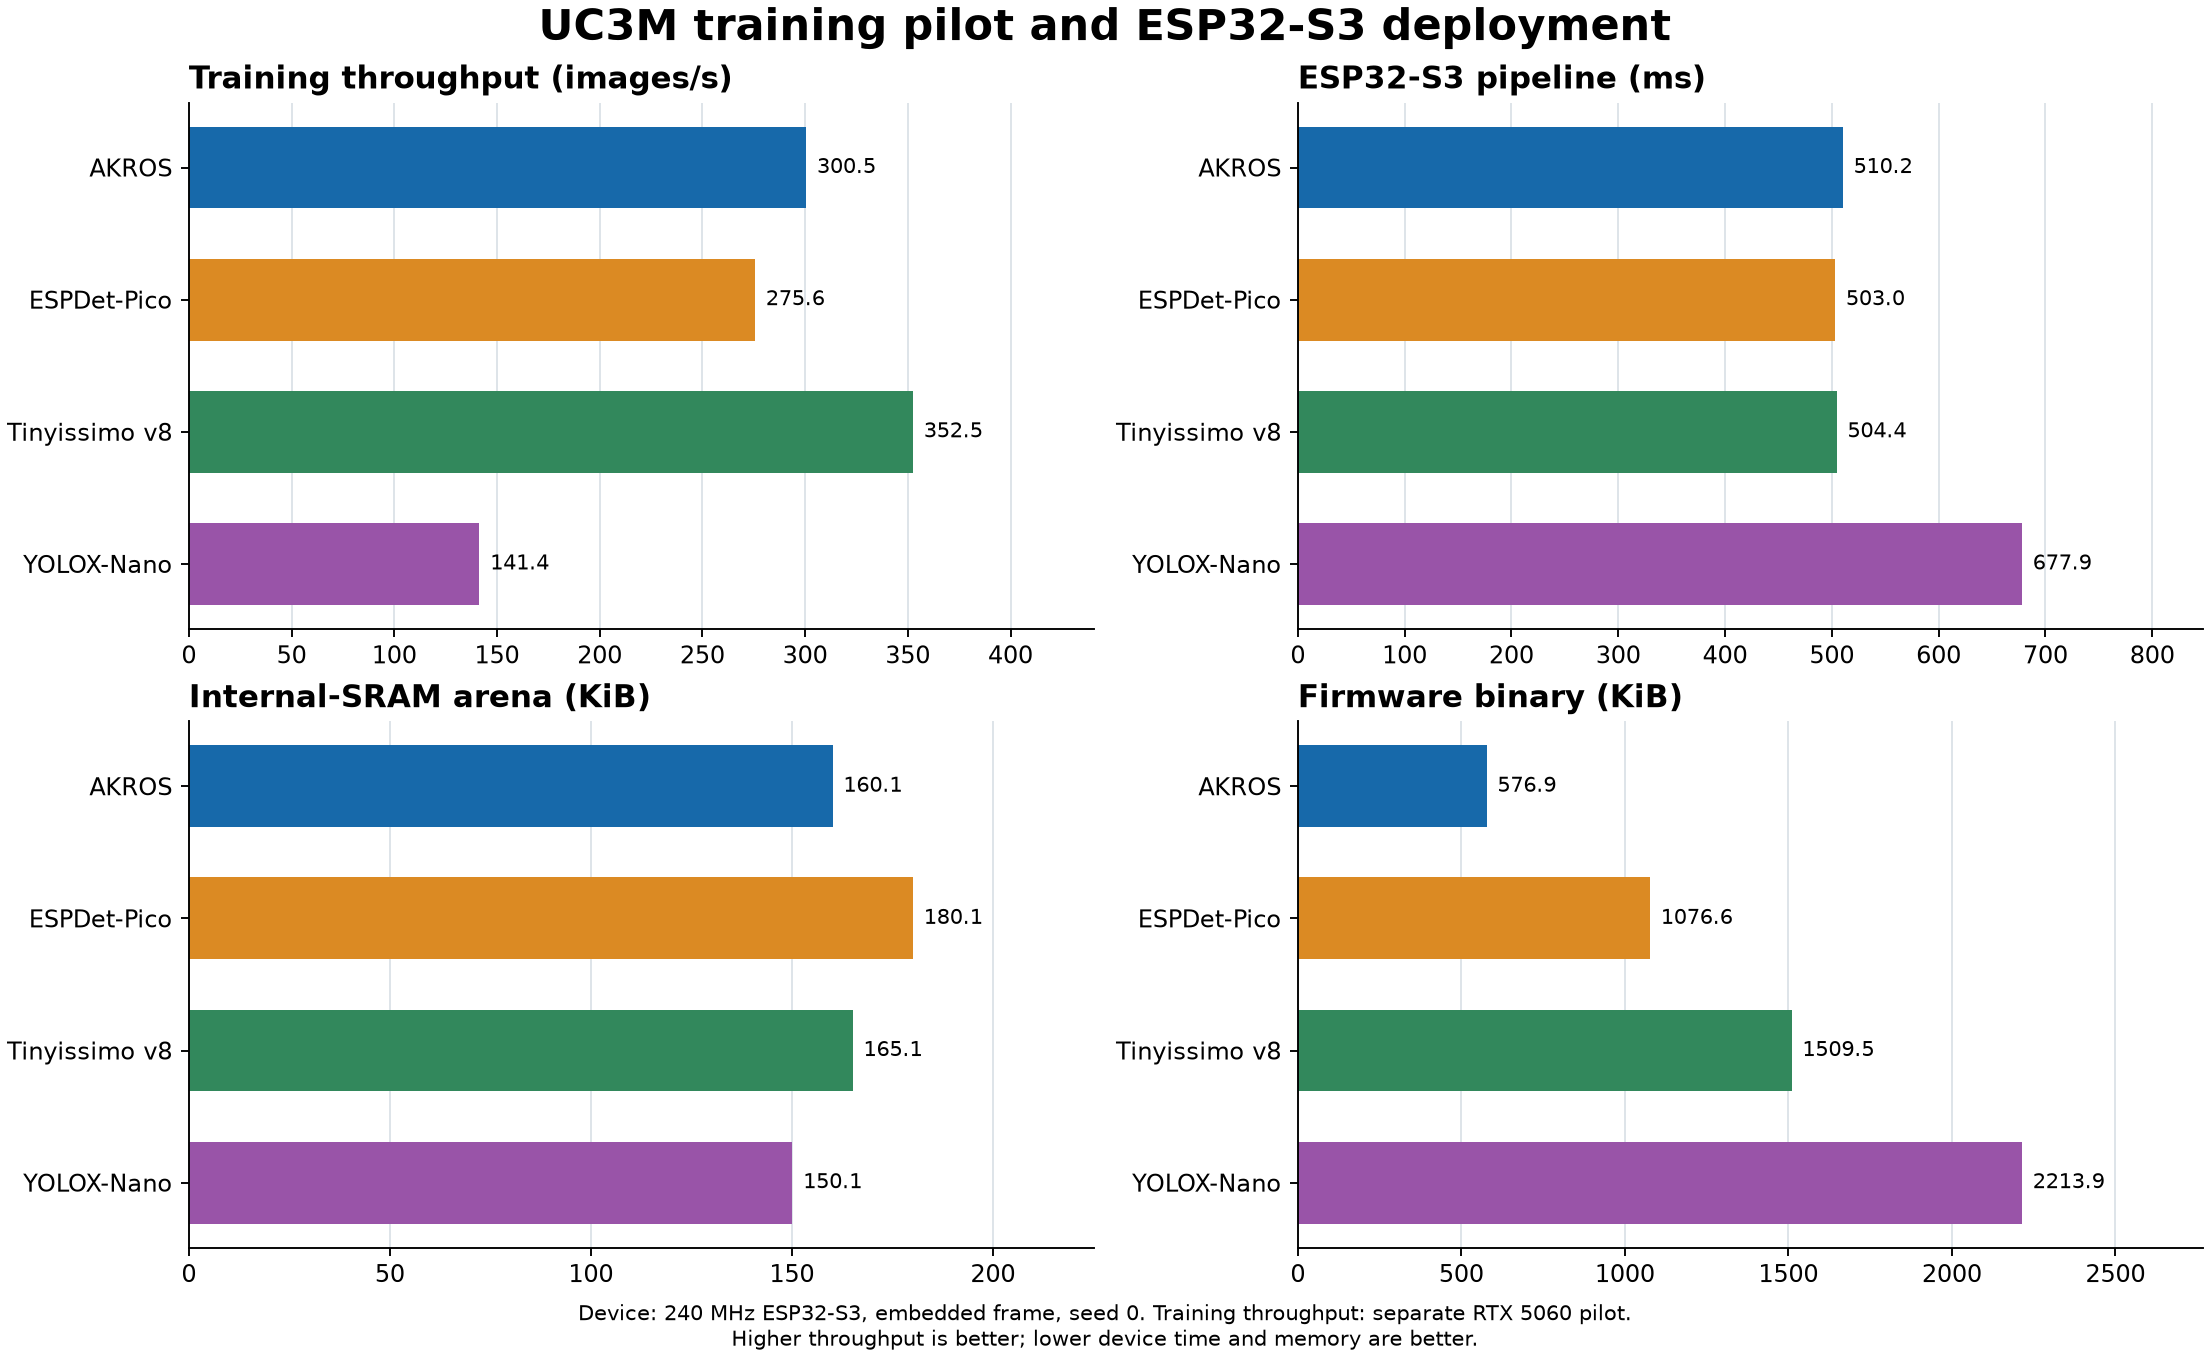

The data file committed next to this chart (first rows):
model, train_images_per_s, inference_ms, pipeline_ms, pipeline_sd_ms, arena_kib, firmware_kib
AKROS, 300.5, 481.3, 510.2, 0.002, 160.1, 576.9
ESPDet-Pico, 275.6, 464.4, 503, 0.003, 180.1, 1077
Tinyissimo v8, 352.5, 465.7, 504.4, 0.001, 165.1, 1510
YOLOX-Nano, 141.4, 630.3, 677.9, 0.047, 150.1, 2214
